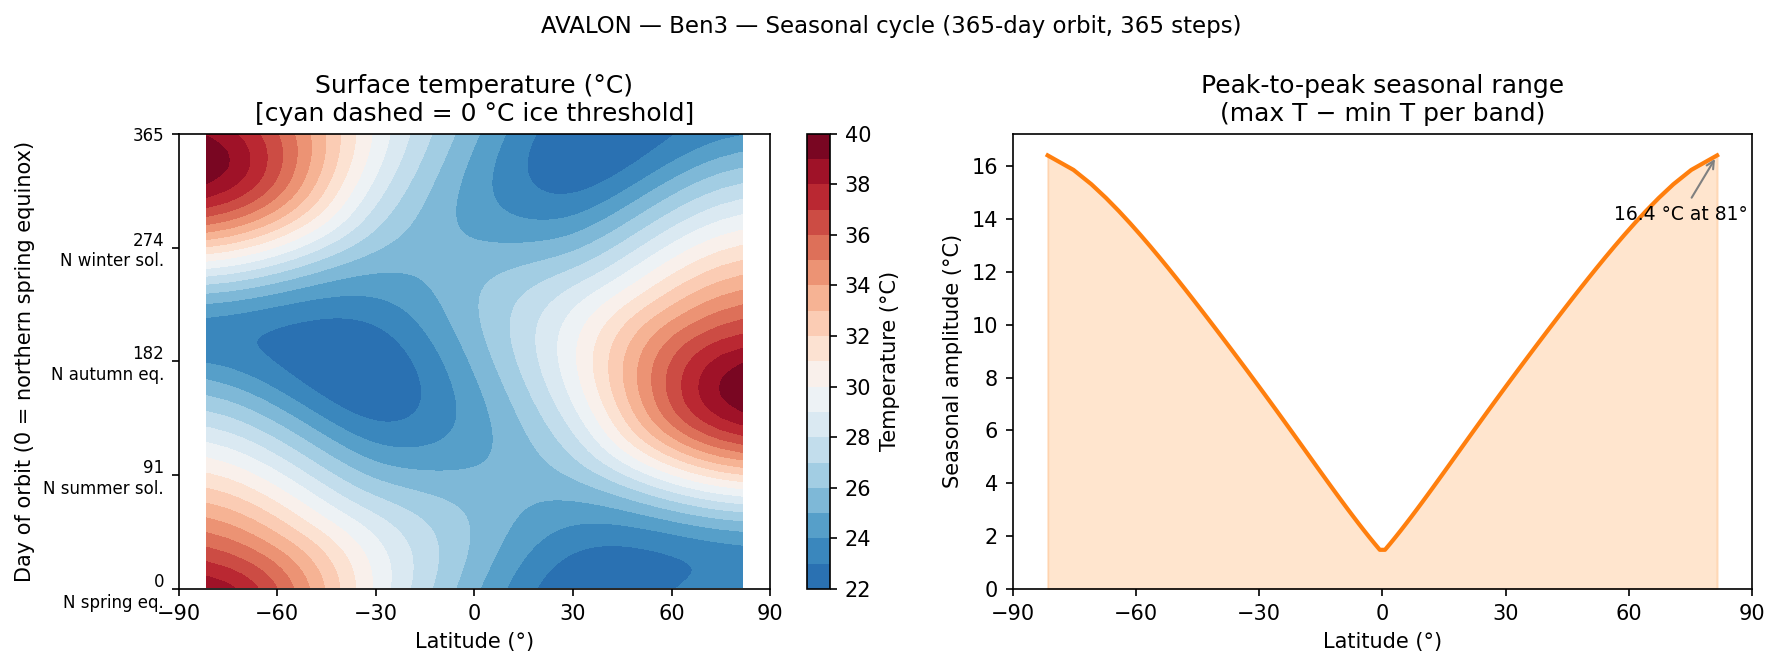

The table this chart was drawn from, first rows:
day, -81.4509, -75.1649, -70.8119, -67.2531, -64.1581, -61.3754, -58.8212, -56.4427, -54.2046, -52.0818, -50.0555, -48.1114, -46.2383, -44.427, -42.6702, -40.9618, -39.2965, -37.6699, -36.0782, -34.5181, -32.9867, -31.4814, -30.0
1.0, 311.9, 311.4, 310.9, 310.4, 309.9, 309.4, 308.9, 308.4, 308, 307.5, 307.1, 306.7, 306.3, 305.9, 305.5, 305.2, 304.8, 304.5, 304.1, 303.8, 303.5, 303.2, 302.9
2.0, 311.9, 311.3, 310.8, 310.3, 309.8, 309.3, 308.9, 308.4, 308, 307.5, 307.1, 306.7, 306.3, 305.9, 305.5, 305.1, 304.8, 304.5, 304.1, 303.8, 303.5, 303.2, 302.9
3.0, 311.8, 311.3, 310.8, 310.3, 309.8, 309.3, 308.8, 308.4, 307.9, 307.5, 307.1, 306.7, 306.3, 305.9, 305.5, 305.1, 304.8, 304.5, 304.1, 303.8, 303.5, 303.2, 303
4.0, 311.7, 311.2, 310.7, 310.2, 309.7, 309.3, 308.8, 308.3, 307.9, 307.5, 307, 306.6, 306.2, 305.9, 305.5, 305.1, 304.8, 304.4, 304.1, 303.8, 303.5, 303.2, 303
5.0, 311.6, 311.1, 310.6, 310.2, 309.7, 309.2, 308.8, 308.3, 307.9, 307.4, 307, 306.6, 306.2, 305.8, 305.5, 305.1, 304.8, 304.4, 304.1, 303.8, 303.5, 303.2, 303
6.0, 311.5, 311.1, 310.6, 310.1, 309.6, 309.2, 308.7, 308.3, 307.8, 307.4, 307, 306.6, 306.2, 305.8, 305.5, 305.1, 304.8, 304.4, 304.1, 303.8, 303.5, 303.2, 303
7.0, 311.4, 311, 310.5, 310, 309.6, 309.1, 308.7, 308.2, 307.8, 307.4, 307, 306.6, 306.2, 305.8, 305.4, 305.1, 304.7, 304.4, 304.1, 303.8, 303.5, 303.2, 303
8.0, 311.4, 310.9, 310.4, 310, 309.5, 309.1, 308.6, 308.2, 307.7, 307.3, 306.9, 306.5, 306.1, 305.8, 305.4, 305.1, 304.7, 304.4, 304.1, 303.8, 303.5, 303.2, 303
9.0, 311.3, 310.8, 310.4, 309.9, 309.5, 309, 308.6, 308.1, 307.7, 307.3, 306.9, 306.5, 306.1, 305.7, 305.4, 305, 304.7, 304.4, 304.1, 303.8, 303.5, 303.2, 303
10.0, 311.2, 310.7, 310.3, 309.8, 309.4, 308.9, 308.5, 308.1, 307.7, 307.3, 306.9, 306.5, 306.1, 305.7, 305.4, 305, 304.7, 304.4, 304.1, 303.8, 303.5, 303.2, 302.9
11.0, 311.1, 310.7, 310.2, 309.8, 309.3, 308.9, 308.5, 308, 307.6, 307.2, 306.8, 306.4, 306.1, 305.7, 305.3, 305, 304.7, 304.4, 304.1, 303.8, 303.5, 303.2, 302.9
12.0, 311, 310.6, 310.1, 309.7, 309.3, 308.8, 308.4, 308, 307.6, 307.2, 306.8, 306.4, 306, 305.7, 305.3, 305, 304.7, 304.3, 304, 303.7, 303.5, 303.2, 302.9
13.0, 310.9, 310.5, 310.1, 309.6, 309.2, 308.8, 308.3, 307.9, 307.5, 307.1, 306.7, 306.4, 306, 305.6, 305.3, 305, 304.6, 304.3, 304, 303.7, 303.5, 303.2, 302.9
14.0, 310.8, 310.4, 310, 309.6, 309.1, 308.7, 308.3, 307.9, 307.5, 307.1, 306.7, 306.3, 306, 305.6, 305.3, 304.9, 304.6, 304.3, 304, 303.7, 303.4, 303.2, 302.9
15.0, 310.7, 310.3, 309.9, 309.5, 309.1, 308.6, 308.2, 307.8, 307.4, 307, 306.6, 306.3, 305.9, 305.6, 305.2, 304.9, 304.6, 304.3, 304, 303.7, 303.4, 303.2, 302.9
16.0, 310.7, 310.2, 309.8, 309.4, 309, 308.6, 308.2, 307.8, 307.4, 307, 306.6, 306.2, 305.9, 305.5, 305.2, 304.9, 304.6, 304.2, 304, 303.7, 303.4, 303.1, 302.9
17.0, 310.6, 310.2, 309.7, 309.3, 308.9, 308.5, 308.1, 307.7, 307.3, 306.9, 306.6, 306.2, 305.8, 305.5, 305.2, 304.8, 304.5, 304.2, 303.9, 303.7, 303.4, 303.1, 302.9
18.0, 310.5, 310.1, 309.7, 309.3, 308.8, 308.4, 308, 307.6, 307.3, 306.9, 306.5, 306.1, 305.8, 305.5, 305.1, 304.8, 304.5, 304.2, 303.9, 303.6, 303.4, 303.1, 302.9
19.0, 310.4, 310, 309.6, 309.2, 308.8, 308.4, 308, 307.6, 307.2, 306.8, 306.5, 306.1, 305.8, 305.4, 305.1, 304.8, 304.5, 304.2, 303.9, 303.6, 303.3, 303.1, 302.8
20.0, 310.3, 309.9, 309.5, 309.1, 308.7, 308.3, 307.9, 307.5, 307.1, 306.8, 306.4, 306, 305.7, 305.4, 305, 304.7, 304.4, 304.1, 303.9, 303.6, 303.3, 303.1, 302.8
21.0, 310.2, 309.8, 309.4, 309, 308.6, 308.2, 307.8, 307.5, 307.1, 306.7, 306.4, 306, 305.7, 305.3, 305, 304.7, 304.4, 304.1, 303.8, 303.6, 303.3, 303.1, 302.8
22.0, 310.1, 309.7, 309.3, 308.9, 308.5, 308.1, 307.8, 307.4, 307, 306.7, 306.3, 305.9, 305.6, 305.3, 305, 304.7, 304.4, 304.1, 303.8, 303.5, 303.3, 303, 302.8
23.0, 310.1, 309.6, 309.2, 308.8, 308.5, 308.1, 307.7, 307.3, 307, 306.6, 306.2, 305.9, 305.6, 305.2, 304.9, 304.6, 304.3, 304, 303.8, 303.5, 303.3, 303, 302.8
24.0, 310, 309.6, 309.2, 308.8, 308.4, 308, 307.6, 307.3, 306.9, 306.5, 306.2, 305.8, 305.5, 305.2, 304.9, 304.6, 304.3, 304, 303.7, 303.5, 303.2, 303, 302.7
25.0, 309.9, 309.5, 309.1, 308.7, 308.3, 307.9, 307.5, 307.2, 306.8, 306.5, 306.1, 305.8, 305.5, 305.1, 304.8, 304.5, 304.2, 304, 303.7, 303.4, 303.2, 303, 302.7
26.0, 309.8, 309.4, 309, 308.6, 308.2, 307.8, 307.5, 307.1, 306.8, 306.4, 306.1, 305.7, 305.4, 305.1, 304.8, 304.5, 304.2, 303.9, 303.7, 303.4, 303.2, 302.9, 302.7
27.0, 309.7, 309.3, 308.9, 308.5, 308.1, 307.8, 307.4, 307, 306.7, 306.3, 306, 305.7, 305.4, 305, 304.7, 304.4, 304.2, 303.9, 303.6, 303.4, 303.1, 302.9, 302.7
28.0, 309.6, 309.2, 308.8, 308.4, 308.1, 307.7, 307.3, 307, 306.6, 306.3, 305.9, 305.6, 305.3, 305, 304.7, 304.4, 304.1, 303.9, 303.6, 303.3, 303.1, 302.9, 302.6
29.0, 309.5, 309.1, 308.7, 308.3, 308, 307.6, 307.2, 306.9, 306.5, 306.2, 305.9, 305.6, 305.2, 304.9, 304.6, 304.4, 304.1, 303.8, 303.6, 303.3, 303.1, 302.8, 302.6
30.0, 309.5, 309, 308.6, 308.3, 307.9, 307.5, 307.2, 306.8, 306.5, 306.1, 305.8, 305.5, 305.2, 304.9, 304.6, 304.3, 304, 303.8, 303.5, 303.3, 303, 302.8, 302.6
31.0, 309.4, 309, 308.6, 308.2, 307.8, 307.4, 307.1, 306.7, 306.4, 306.1, 305.7, 305.4, 305.1, 304.8, 304.5, 304.3, 304, 303.7, 303.5, 303.2, 303, 302.8, 302.6
32.0, 309.3, 308.9, 308.5, 308.1, 307.7, 307.4, 307, 306.7, 306.3, 306, 305.7, 305.4, 305.1, 304.8, 304.5, 304.2, 303.9, 303.7, 303.4, 303.2, 303, 302.7, 302.5
33.0, 309.2, 308.8, 308.4, 308, 307.6, 307.3, 306.9, 306.6, 306.3, 305.9, 305.6, 305.3, 305, 304.7, 304.4, 304.2, 303.9, 303.6, 303.4, 303.1, 302.9, 302.7, 302.5
34.0, 309.1, 308.7, 308.3, 307.9, 307.6, 307.2, 306.8, 306.5, 306.2, 305.9, 305.5, 305.2, 304.9, 304.6, 304.4, 304.1, 303.8, 303.6, 303.3, 303.1, 302.9, 302.7, 302.5
35.0, 309, 308.6, 308.2, 307.8, 307.5, 307.1, 306.8, 306.4, 306.1, 305.8, 305.5, 305.2, 304.9, 304.6, 304.3, 304, 303.8, 303.5, 303.3, 303.1, 302.8, 302.6, 302.4
36.0, 308.9, 308.5, 308.1, 307.8, 307.4, 307, 306.7, 306.4, 306, 305.7, 305.4, 305.1, 304.8, 304.5, 304.2, 304, 303.7, 303.5, 303.2, 303, 302.8, 302.6, 302.4
37.0, 308.9, 308.4, 308.1, 307.7, 307.3, 306.9, 306.6, 306.3, 305.9, 305.6, 305.3, 305, 304.7, 304.5, 304.2, 303.9, 303.7, 303.4, 303.2, 303, 302.8, 302.5, 302.3
38.0, 308.8, 308.4, 308, 307.6, 307.2, 306.9, 306.5, 306.2, 305.9, 305.6, 305.3, 305, 304.7, 304.4, 304.1, 303.9, 303.6, 303.4, 303.1, 302.9, 302.7, 302.5, 302.3
39.0, 308.7, 308.3, 307.9, 307.5, 307.1, 306.8, 306.4, 306.1, 305.8, 305.5, 305.2, 304.9, 304.6, 304.3, 304.1, 303.8, 303.6, 303.3, 303.1, 302.9, 302.7, 302.5, 302.3
40.0, 308.6, 308.2, 307.8, 307.4, 307.1, 306.7, 306.4, 306, 305.7, 305.4, 305.1, 304.8, 304.5, 304.3, 304, 303.7, 303.5, 303.3, 303, 302.8, 302.6, 302.4, 302.2
41.0, 308.5, 308.1, 307.7, 307.3, 307, 306.6, 306.3, 305.9, 305.6, 305.3, 305, 304.7, 304.5, 304.2, 303.9, 303.7, 303.4, 303.2, 303, 302.8, 302.6, 302.4, 302.2
42.0, 308.4, 308, 307.6, 307.3, 306.9, 306.5, 306.2, 305.9, 305.6, 305.2, 305, 304.7, 304.4, 304.1, 303.9, 303.6, 303.4, 303.2, 302.9, 302.7, 302.5, 302.3, 302.1
43.0, 308.3, 307.9, 307.6, 307.2, 306.8, 306.5, 306.1, 305.8, 305.5, 305.2, 304.9, 304.6, 304.3, 304.1, 303.8, 303.6, 303.3, 303.1, 302.9, 302.7, 302.5, 302.3, 302.1
44.0, 308.3, 307.9, 307.5, 307.1, 306.7, 306.4, 306, 305.7, 305.4, 305.1, 304.8, 304.5, 304.2, 304, 303.7, 303.5, 303.3, 303, 302.8, 302.6, 302.4, 302.2, 302
45.0, 308.2, 307.8, 307.4, 307, 306.6, 306.3, 306, 305.6, 305.3, 305, 304.7, 304.4, 304.2, 303.9, 303.7, 303.4, 303.2, 303, 302.8, 302.6, 302.4, 302.2, 302
46.0, 308.1, 307.7, 307.3, 306.9, 306.6, 306.2, 305.9, 305.5, 305.2, 304.9, 304.6, 304.4, 304.1, 303.8, 303.6, 303.4, 303.1, 302.9, 302.7, 302.5, 302.3, 302.1, 301.9
47.0, 308, 307.6, 307.2, 306.8, 306.5, 306.1, 305.8, 305.5, 305.2, 304.9, 304.6, 304.3, 304, 303.8, 303.5, 303.3, 303.1, 302.8, 302.6, 302.4, 302.2, 302.1, 301.9
48.0, 307.9, 307.5, 307.1, 306.8, 306.4, 306, 305.7, 305.4, 305.1, 304.8, 304.5, 304.2, 303.9, 303.7, 303.5, 303.2, 303, 302.8, 302.6, 302.4, 302.2, 302, 301.8
49.0, 307.8, 307.4, 307.1, 306.7, 306.3, 306, 305.6, 305.3, 305, 304.7, 304.4, 304.1, 303.9, 303.6, 303.4, 303.2, 302.9, 302.7, 302.5, 302.3, 302.1, 302, 301.8
50.0, 307.7, 307.4, 307, 306.6, 306.2, 305.9, 305.5, 305.2, 304.9, 304.6, 304.3, 304.1, 303.8, 303.5, 303.3, 303.1, 302.9, 302.7, 302.4, 302.3, 302.1, 301.9, 301.7
51.0, 307.7, 307.3, 306.9, 306.5, 306.1, 305.8, 305.5, 305.1, 304.8, 304.5, 304.2, 304, 303.7, 303.5, 303.2, 303, 302.8, 302.6, 302.4, 302.2, 302, 301.8, 301.7
52.0, 307.6, 307.2, 306.8, 306.4, 306.1, 305.7, 305.4, 305.1, 304.8, 304.5, 304.2, 303.9, 303.6, 303.4, 303.2, 302.9, 302.7, 302.5, 302.3, 302.1, 302, 301.8, 301.6
53.0, 307.5, 307.1, 306.7, 306.3, 306, 305.6, 305.3, 305, 304.7, 304.4, 304.1, 303.8, 303.6, 303.3, 303.1, 302.9, 302.7, 302.4, 302.3, 302.1, 301.9, 301.7, 301.6
54.0, 307.4, 307, 306.6, 306.3, 305.9, 305.6, 305.2, 304.9, 304.6, 304.3, 304, 303.7, 303.5, 303.2, 303, 302.8, 302.6, 302.4, 302.2, 302, 301.8, 301.7, 301.5
55.0, 307.3, 306.9, 306.5, 306.2, 305.8, 305.5, 305.1, 304.8, 304.5, 304.2, 303.9, 303.7, 303.4, 303.2, 302.9, 302.7, 302.5, 302.3, 302.1, 301.9, 301.8, 301.6, 301.4
56.0, 307.2, 306.8, 306.5, 306.1, 305.7, 305.4, 305.1, 304.7, 304.4, 304.1, 303.9, 303.6, 303.3, 303.1, 302.9, 302.6, 302.4, 302.2, 302, 301.9, 301.7, 301.5, 301.4
57.0, 307.2, 306.8, 306.4, 306, 305.7, 305.3, 305, 304.7, 304.4, 304.1, 303.8, 303.5, 303.3, 303, 302.8, 302.6, 302.4, 302.2, 302, 301.8, 301.6, 301.5, 301.3
58.0, 307.1, 306.7, 306.3, 305.9, 305.6, 305.2, 304.9, 304.6, 304.3, 304, 303.7, 303.4, 303.2, 302.9, 302.7, 302.5, 302.3, 302.1, 301.9, 301.7, 301.6, 301.4, 301.3
59.0, 307, 306.6, 306.2, 305.8, 305.5, 305.1, 304.8, 304.5, 304.2, 303.9, 303.6, 303.4, 303.1, 302.9, 302.6, 302.4, 302.2, 302, 301.8, 301.7, 301.5, 301.3, 301.2
60.0, 306.9, 306.5, 306.1, 305.8, 305.4, 305.1, 304.7, 304.4, 304.1, 303.8, 303.5, 303.3, 303, 302.8, 302.6, 302.3, 302.1, 301.9, 301.8, 301.6, 301.4, 301.3, 301.1
... 305 more rows
